Image classification data set "Fine-grained-weed-recognition" (IPCLab-NEAU/Fine-grained-weed-recognition on GitHub). Class labels (8): abutilon, amaranthus, chenopodium, cirsium, cyperus, descurainia, maize, portulaca.

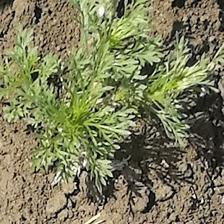
Label: descurainia

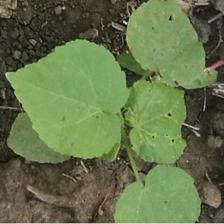
Label: abutilon

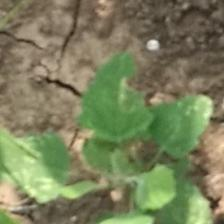
Label: chenopodium

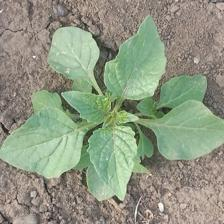
Label: amaranthus

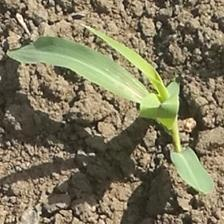
Label: maize

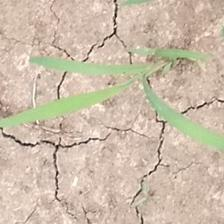
Label: cyperus
